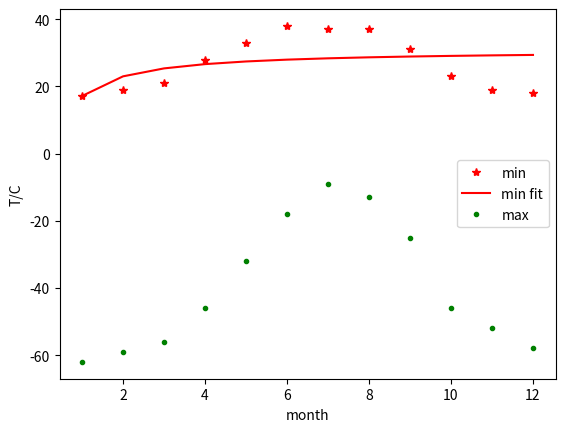

This chart was generated by the following Python code:
# coding=utf-8
import numpy as np
import matplotlib.pylab as plt
from scipy import optimize

# exercise1 拟合某地区一年的温度
x = np.arange(1, 13, 1)
ymin = [17, 19, 21, 28, 33, 38, 37, 37, 31, 23, 19, 18]
ymax = [-62, -59, -56, -46, -32, -18, -9, -13, -25, -46, -52, -58]

def min_f(x, a, b):
    return a*np.exp(b/x)

params1, params_covariance = optimize.curve_fit(min_f, x, ymin)
print('params1:', params1)

def min_fit_f(x):
    return params1[0]*np.exp(params1[1]/x)


plt.figure()
plt.plot(x, ymin, 'r*', label='min')
plt.plot(x, min_fit_f(x), 'r-', label='min fit')
plt.plot(x, ymax, 'g.', label='max')
plt.xlabel('month')
plt.ylabel('T/C')
plt.legend()
plt.show()